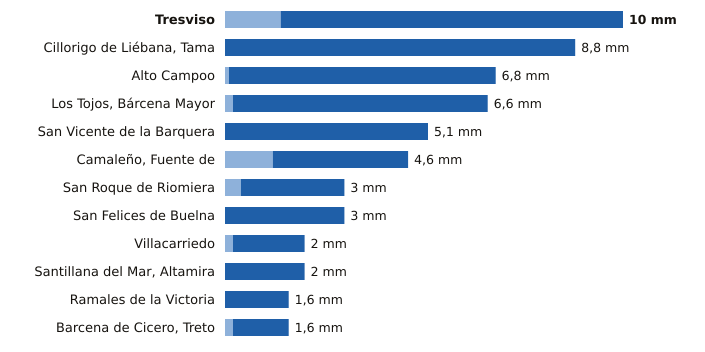

Source data for this figure (header and first rows):
estacion, provincia, indicativo, mm_6_dias_anteriores, mm_hoy, mm_7_dias, horas_de_hoy
Tresviso, Cantabria, 1176A, 1.4, 8.6, 10.0, 9
Cillorigo de Liébana, Tama, Cantabria, 1174I, 0.0, 8.8, 8.8, 9
Alto Campoo, Cantabria, 9001S, 0.1, 6.7, 6.8, 10
Los Tojos, Bárcena Mayor, Cantabria, 1135C, 0.2, 6.4, 6.6, 10
San Vicente de la Barquera, Cantabria, 1159, 0.0, 5.1, 5.1, 10
Camaleño, Fuente de, Cantabria, 1167B, 1.2, 3.4, 4.6, 10
San Roque de Riomiera, Cantabria, 1103X, 0.4, 2.6, 3.0, 9
San Felices de Buelna, Cantabria, 1152C, 0.0, 3.0, 3.0, 9
Villacarriedo, Cantabria, 1124E, 0.2, 1.8, 2.0, 10
Santillana del Mar, Altamira, Cantabria, 1740, 0.0, 2.0, 2.0, 9
Ramales de la Victoria, Cantabria, 1089U, 0.0, 1.6, 1.6, 9
Barcena de Cicero, Treto, Cantabria, 1096X, 0.2, 1.4, 1.6, 9
